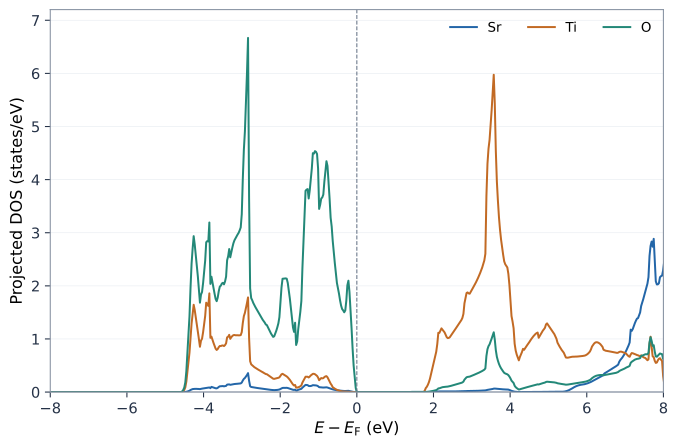

The file beside this chart, header and first rows:
energy_minus_fermi_ev, projection, spin, dos_states_per_ev
-35.5, Sr, 1, 0.0
-35.47, Sr, 1, 0.0
-35.44, Sr, 1, 0.0
-35.42, Sr, 1, 0.0
-35.39, Sr, 1, 0.0
-35.36, Sr, 1, 0.0
-35.33, Sr, 1, 0.0
-35.31, Sr, 1, 0.0
-35.28, Sr, 1, 0.0
-35.25, Sr, 1, 0.0
-35.22, Sr, 1, 0.0
-35.2, Sr, 1, 0.0
-35.17, Sr, 1, 0.0
-35.14, Sr, 1, 0.0
-35.11, Sr, 1, 0.0
-35.09, Sr, 1, 0.0
-35.06, Sr, 1, 0.0
-35.03, Sr, 1, 0.0
-35.01, Sr, 1, 0.0
-34.98, Sr, 1, 0.0
-34.95, Sr, 1, 0.0
-34.92, Sr, 1, 0.0
-34.9, Sr, 1, 0.0
-34.87, Sr, 1, 0.0
-34.84, Sr, 1, 0.0
-34.81, Sr, 1, 0.0
-34.79, Sr, 1, 0.0
-34.76, Sr, 1, 0.0
-34.73, Sr, 1, 0.0
-34.71, Sr, 1, 0.0
-34.68, Sr, 1, 0.0
-34.65, Sr, 1, 0.0
-34.62, Sr, 1, 0.0
-34.6, Sr, 1, 0.0
-34.57, Sr, 1, 0.0
-34.54, Sr, 1, 0.0
-34.51, Sr, 1, 0.0
-34.49, Sr, 1, 0.0
-34.46, Sr, 1, 0.0
-34.43, Sr, 1, 0.0
-34.41, Sr, 1, 0.0
-34.38, Sr, 1, 0.0
-34.35, Sr, 1, 0.0
-34.32, Sr, 1, 0.0
-34.3, Sr, 1, 0.0
-34.27, Sr, 1, 0.0
-34.24, Sr, 1, 0.0
-34.21, Sr, 1, 0.0
-34.19, Sr, 1, 0.0
-34.16, Sr, 1, 0.0
-34.13, Sr, 1, 0.0
-34.11, Sr, 1, 0.0
-34.08, Sr, 1, 0.0
-34.05, Sr, 1, 0.0
-34.02, Sr, 1, 0.0
-34, Sr, 1, 0.0
-33.97, Sr, 1, 0.0
-33.94, Sr, 1, 0.0
-33.91, Sr, 1, 0.0
-33.89, Sr, 1, 0.0
... 5,943 more rows
